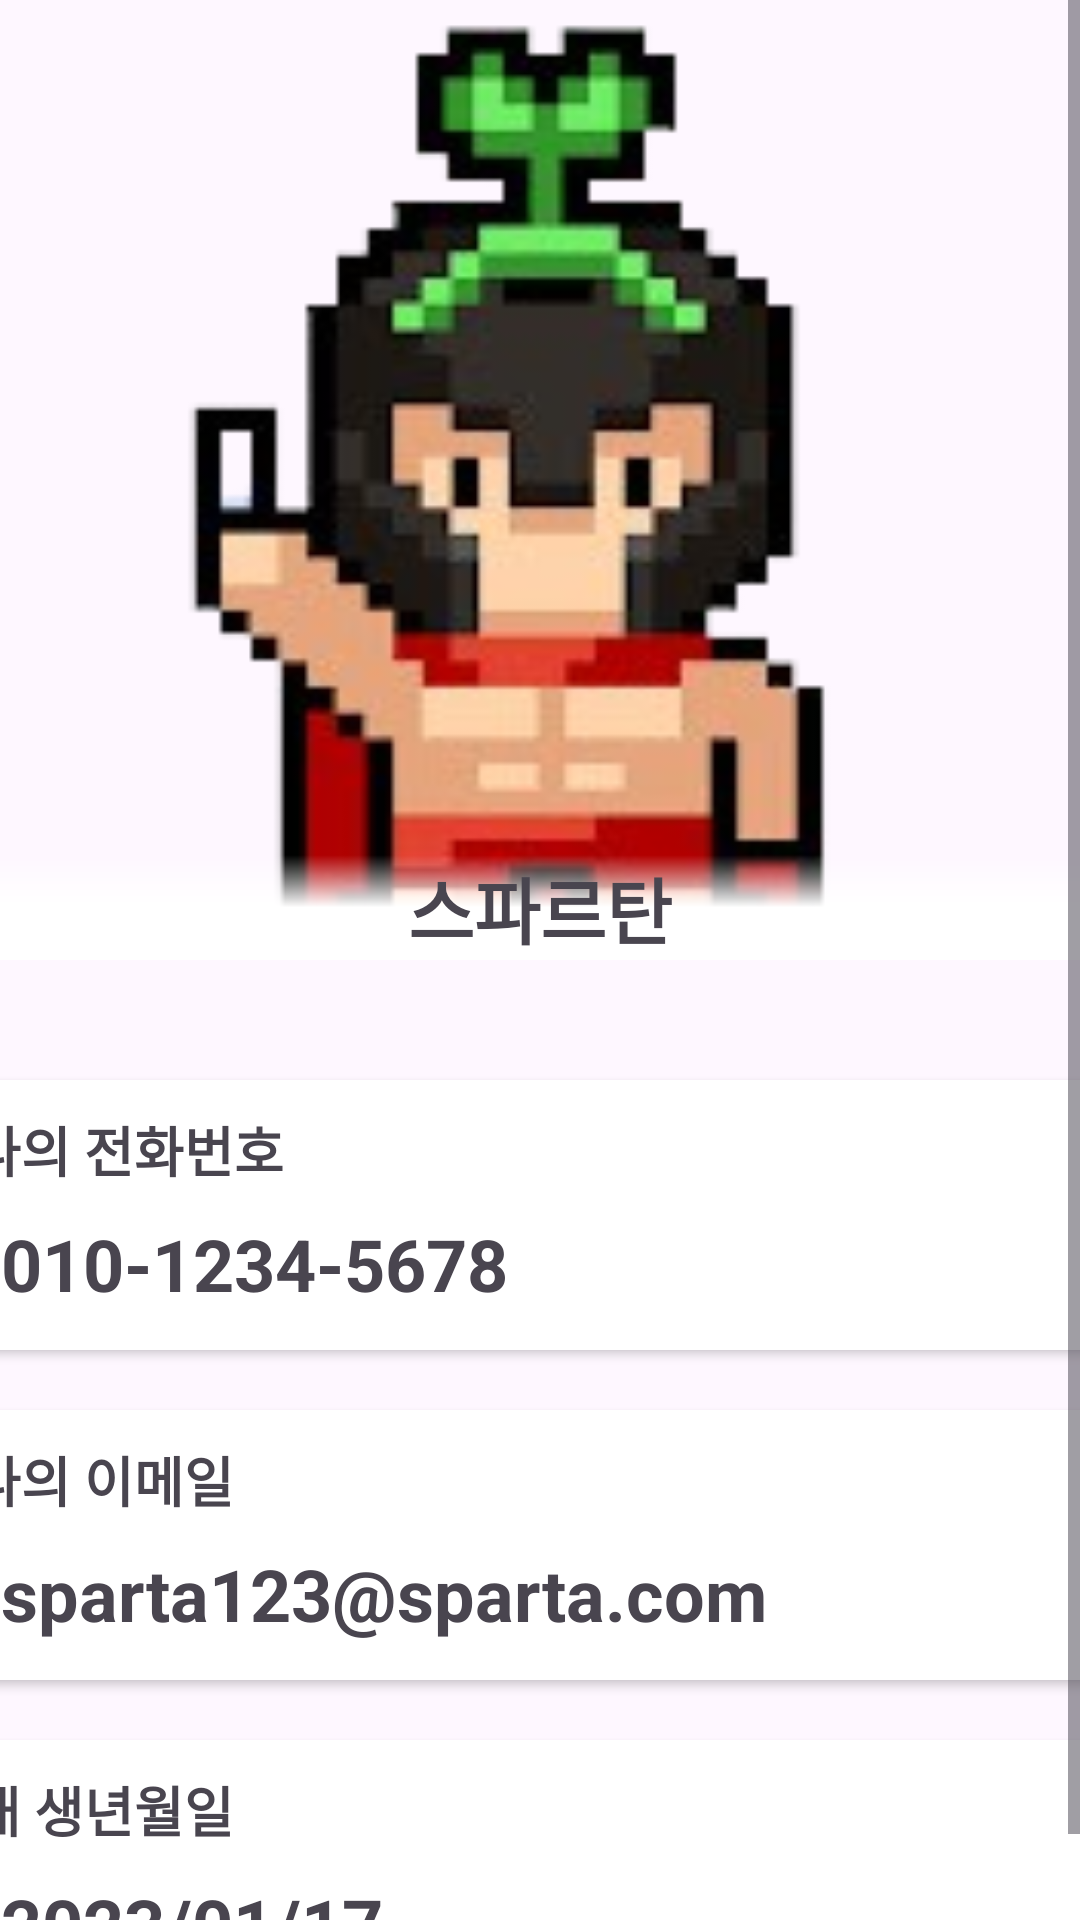

Write the Android layout XML for this screen, with the resource values it uses.
<!-- AndroidManifest.xml: application theme Theme.HappyContact -->
<!-- res/layout/fragment_my_page.xml -->
<?xml version="1.0" encoding="utf-8"?>
<FrameLayout xmlns:android="http://schemas.android.com/apk/res/android"
    xmlns:tools="http://schemas.android.com/tools"
    android:layout_width="match_parent"
    android:layout_height="match_parent"
    xmlns:app="http://schemas.android.com/apk/res-auto"
    tools:context=".MyPage">

    <ScrollView
        android:layout_width="match_parent"
        android:layout_height="match_parent">

        <androidx.constraintlayout.widget.ConstraintLayout
            android:layout_width="match_parent"
            android:layout_height="match_parent">



            <ImageView
                android:id="@+id/iv_myProfileImage"
                android:layout_width="match_parent"
                android:layout_height="320dp"
                app:layout_constraintStart_toStartOf="parent"
                android:src="@drawable/sparta"
                android:scaleType="fitXY"
                app:layout_constraintTop_toTopOf="parent"
                />

            <TextView
                android:id="@+id/tv_myName"
                android:layout_width="match_parent"
                android:layout_height="wrap_content"
                android:text="스파르탄"
                android:textSize="24sp"
                app:layout_constraintStart_toStartOf="parent"
                android:textStyle="bold"
                android:background="@drawable/gradient_effect"
                android:gravity="center"
                app:layout_constraintBottom_toBottomOf="@id/iv_myProfileImage"
                app:layout_constraintEnd_toEndOf="parent"/>


            <ImageView
                android:id="@+id/iv_edit"
                android:layout_width="36dp"
                android:layout_height="36dp"
                android:src="@drawable/edit_pencil"
                app:layout_constraintEnd_toEndOf="parent"
                android:layout_marginEnd="30dp"
                app:layout_constraintBottom_toTopOf="@id/cv_num"
                android:layout_marginBottom="10dp"/>





            <androidx.cardview.widget.CardView
                android:id="@+id/cv_num"
                app:layout_constraintStart_toStartOf="parent"
                app:layout_constraintEnd_toEndOf="parent"
                app:layout_constraintTop_toBottomOf="@id/iv_myProfileImage"
                android:backgroundTint="@color/white"
                android:layout_marginTop="40dp"
                android:layout_width="400dp"
                android:layout_height="90dp"
                app:cardCornerRadius="20dp">

                <TextView
                    android:id="@+id/tv_myPhoneNum"
                    android:layout_width="wrap_content"
                    android:layout_height="wrap_content"
                    android:textSize="24sp"
                    android:layout_marginStart="20dp"
                    android:layout_marginTop="45dp"
                    android:textStyle="bold"
                    android:text="010-1234-5678"/>

                <TextView
                    android:layout_width="wrap_content"
                    android:layout_height="wrap_content"
                    android:layout_marginStart="10dp"
                    android:layout_marginTop="10dp"
                    android:textSize="18sp"
                    android:textStyle="bold"
                    android:text="나의 전화번호"/>

            </androidx.cardview.widget.CardView>

            <androidx.cardview.widget.CardView
                android:id="@+id/cv_event"
                app:layout_constraintStart_toStartOf="parent"
                app:layout_constraintEnd_toEndOf="parent"
                app:layout_constraintTop_toBottomOf="@id/cv_email"
                android:backgroundTint="@color/white"
                android:layout_marginTop="20dp"
                android:layout_width="400dp"
                android:layout_height="90dp"
                app:cardCornerRadius="20dp">

                <TextView
                    android:id="@+id/tv_myBirthDay"
                    android:layout_width="wrap_content"
                    android:layout_height="wrap_content"
                    android:textSize="24sp"
                    android:layout_marginStart="20dp"
                    android:layout_marginTop="45dp"
                    android:textStyle="bold"
                    android:text="2023/01/17"/>

                <TextView
                    android:layout_width="wrap_content"
                    android:layout_height="wrap_content"
                    android:layout_marginStart="10dp"
                    android:layout_marginTop="10dp"
                    android:textSize="18sp"
                    android:textStyle="bold"
                    android:text="내 생년월일"/>

            </androidx.cardview.widget.CardView>

            <androidx.cardview.widget.CardView
                android:id="@+id/cv_email"
                app:layout_constraintStart_toStartOf="parent"
                app:layout_constraintEnd_toEndOf="parent"
                app:layout_constraintTop_toBottomOf="@id/cv_num"
                android:backgroundTint="@color/white"
                android:layout_marginTop="20dp"
                android:layout_width="400dp"
                android:layout_height="90dp"
                app:cardCornerRadius="20dp">

                <TextView
                    android:id="@+id/tv_myEmail"
                    android:layout_width="wrap_content"
                    android:layout_height="wrap_content"
                    android:textSize="24sp"
                    android:layout_marginStart="20dp"
                    android:layout_marginTop="45dp"
                    android:textStyle="bold"
                    android:text="sparta123@sparta.com"/>

                <TextView
                    android:layout_width="wrap_content"
                    android:layout_height="wrap_content"
                    android:layout_marginStart="10dp"
                    android:layout_marginTop="10dp"
                    android:textSize="18sp"
                    android:textStyle="bold"
                    android:text="나의 이메일"/>

            </androidx.cardview.widget.CardView>

        </androidx.constraintlayout.widget.ConstraintLayout>


    </ScrollView>






</FrameLayout>
<!-- resources referenced by this layout -->
<resources>
  <color name="white">#FFFFFFFF</color>
  <!-- drawable gradient_effect (drawable) -->
  <shape xmlns:android="http://schemas.android.com/apk/res/android">
      <gradient
          android:angle="90"
          android:centerColor="#ffffff"
          android:startColor="#ffffff"/>
  </shape>
  <!-- drawable sparta: png bitmap (drawable, 31880 bytes) -->
  <style name="Theme.HappyContact" parent="Base.Theme.HappyContact" />
  <style name="Base.Theme.HappyContact" parent="Theme.Material3.DayNight.NoActionBar">
      
       <item name="colorPrimary">@color/my_light_primary</item>
    </style>
  <color name="my_light_primary">#E10846</color>
</resources>
